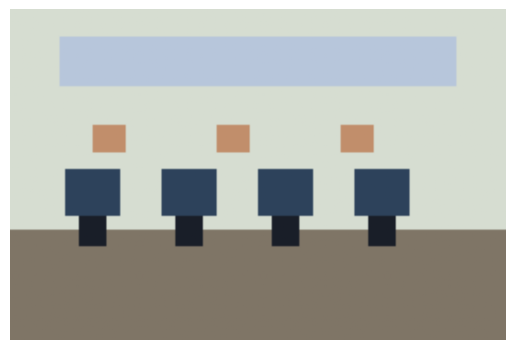

Here is the Python script that generated this plot:
from pathlib import Path

import matplotlib
import numpy as np

matplotlib.use("Agg")

import matplotlib.pyplot as plt


def crea_foto_demo(percorso):
    altezza = 120
    larghezza = 180
    foto = np.ones((altezza, larghezza, 3), dtype=float)
    foto[:, :] = [0.84, 0.87, 0.82]
    foto[80:, :] = [0.50, 0.46, 0.40]
    foto[10:28, 18:162] = [0.72, 0.78, 0.86]

    for colonna in range(20, 160, 35):
        foto[58:75, colonna : colonna + 20] = [0.18, 0.26, 0.36]
        foto[75:86, colonna + 5 : colonna + 15] = [0.10, 0.12, 0.16]

    for colonna in range(30, 150, 45):
        foto[42:52, colonna : colonna + 12] = [0.76, 0.56, 0.42]

    plt.imsave(percorso, foto)


def trova_o_crea_foto():
    candidati = [
        Path("foto_aula.jpg"),
        Path("foto_aula.jpeg"),
        Path("foto_aula.png"),
        Path("aula.jpg"),
        Path("aula.jpeg"),
        Path("aula.png"),
    ]

    for candidato in candidati:
        if candidato.exists():
            return candidato

    demo = Path("foto_aula_demo.png")
    crea_foto_demo(demo)
    return demo


percorso_foto = trova_o_crea_foto()
foto = plt.imread(percorso_foto)

if foto.ndim == 3 and foto.shape[2] == 4:
    foto = foto[:, :, :3]

print(f"File: {percorso_foto.name}")
print(f"shape: {foto.shape}")
print(f"dtype: {foto.dtype}")
print(f"min: {foto.min():.2f}")
print(f"max: {foto.max():.2f}")
print(f"pixel [0, 0]: {foto[0, 0, :3]}")

plt.imshow(foto)
plt.axis("off")
plt.savefig("foto_aula_letta.png", bbox_inches="tight", pad_inches=0)
plt.close()

print("Immagine salvata: foto_aula_letta.png")
